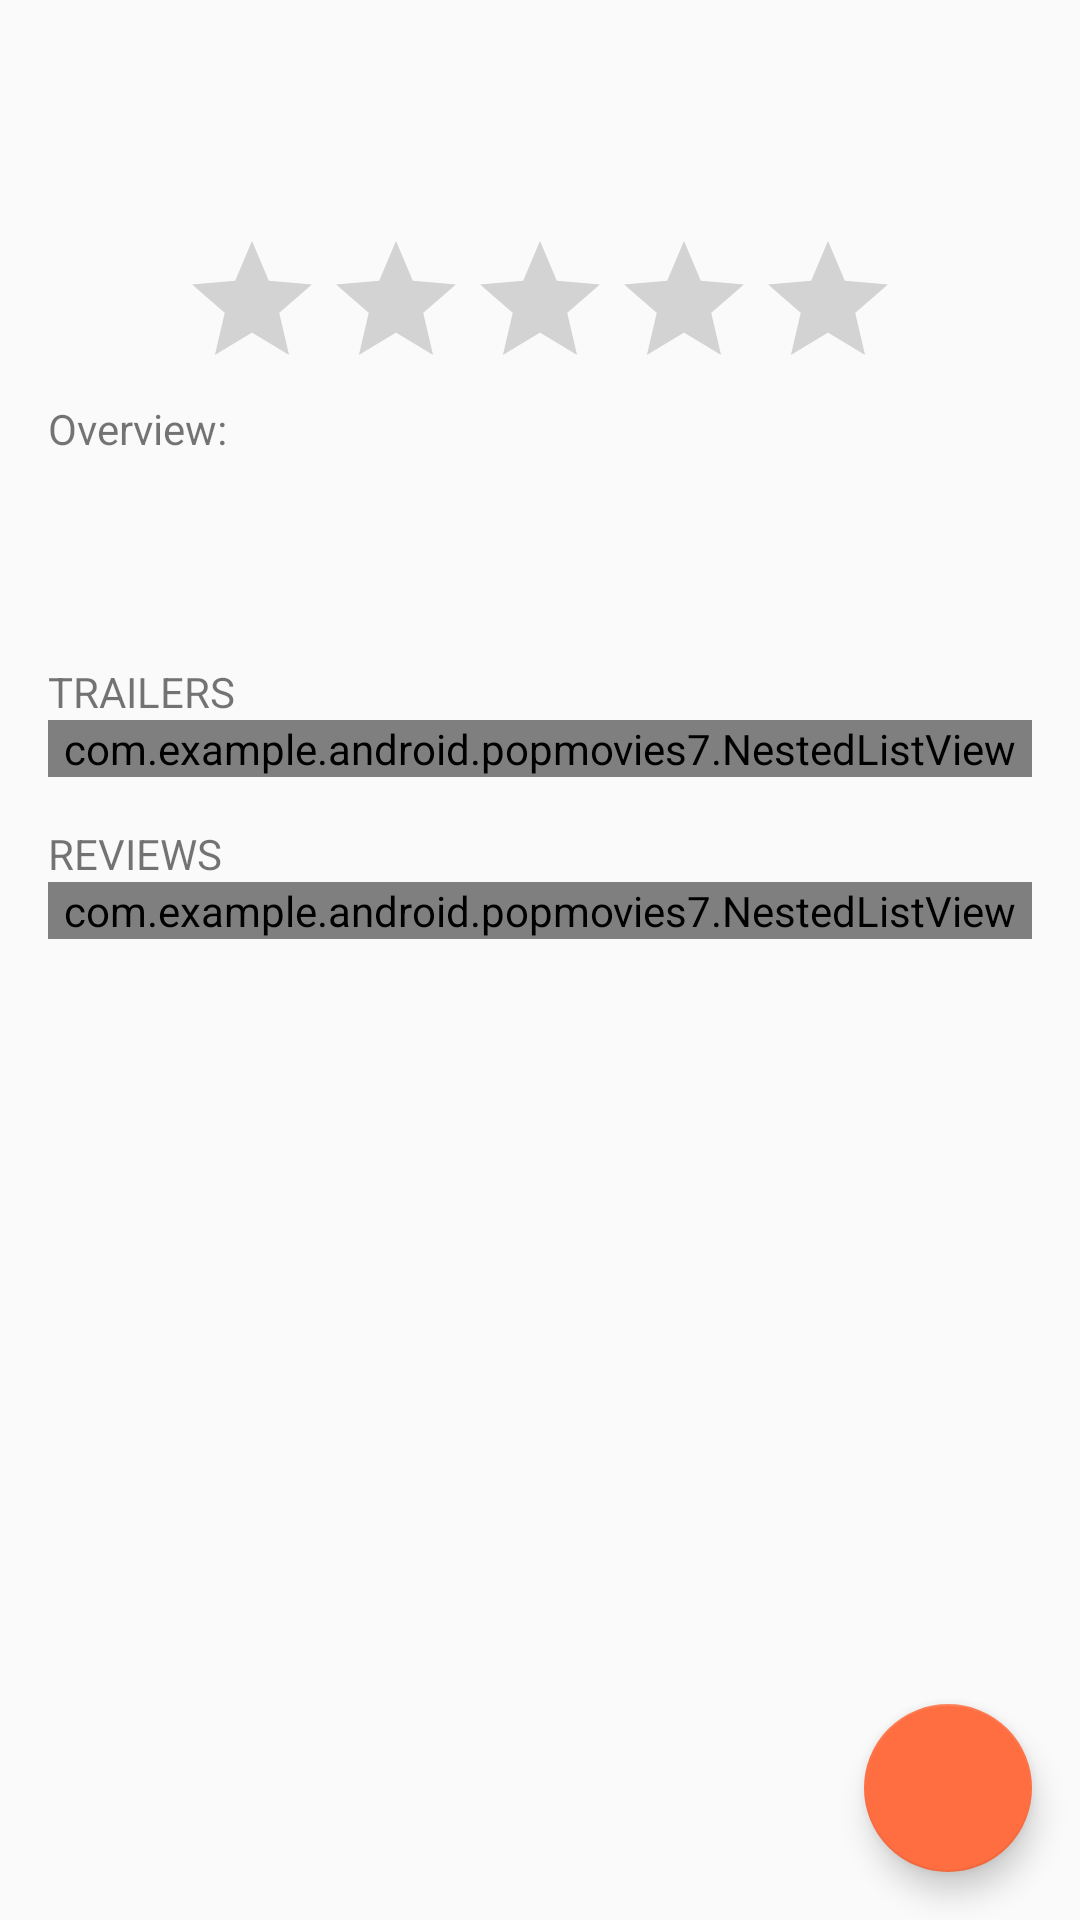

Produce the Android XML layout that renders to this screen, including the resource entries it uses.
<!-- AndroidManifest.xml: application theme AppTheme -->
<!-- res/layout/movie_detail_fragment.xml -->
<android.support.design.widget.CoordinatorLayout
    xmlns:android="http://schemas.android.com/apk/res/android"
    xmlns:app="http://schemas.android.com/apk/res-auto"
    xmlns:tools="http://schemas.android.com/tools"
    android:layout_width="match_parent"
    android:layout_height="match_parent"
    android:fitsSystemWindows="true"
    tools:context=".MainActivity">

<ScrollView
    android:layout_width="match_parent"
    android:layout_height="match_parent"
    android:id="@+id/scrollView_movie"
    xmlns:android="http://schemas.android.com/apk/res/android">




    <LinearLayout
        android:layout_width="match_parent"
        android:layout_height="wrap_content"
        android:layout_marginLeft="@dimen/activity_horizontal_margin"
        android:layout_marginRight="@dimen/activity_horizontal_margin"
        android:layout_marginTop="52dp"
        android:paddingBottom="64dp"
        android:orientation="vertical">


        <ImageView
            android:id="@+id/iv_movie_poster"
            android:layout_width="wrap_content"
            android:layout_height="wrap_content"/>


        <LinearLayout
            android:id="@+id/ratings_bar"
            android:layout_width="match_parent"
            android:layout_height="wrap_content"
            android:orientation="horizontal">

            <TextView
                android:id="@+id/tv_user_rating"
                android:layout_width="wrap_content"
                android:layout_height="wrap_content"
                android:layout_weight="1"
                android:textSize="12sp"/>

            <TextView
                android:id="@+id/tv_tmdb_rating"
                android:layout_width="wrap_content"
                android:layout_height="wrap_content"
                android:layout_weight="1"
                android:textSize="12sp"
                android:gravity="center_horizontal"/>
            <TextView
                android:id="@+id/tv_vote_count"
                android:layout_width="wrap_content"
                android:layout_height="wrap_content"
                android:layout_weight="1"
                android:textSize="12sp"
                android:gravity="end"/>
        </LinearLayout>

        <RatingBar
            android:id="@+id/star_rating_bar"
            android:layout_width="240dp"
            android:layout_height="0dp"
            android:layout_weight="1"
            android:layout_gravity="center"
            android:layout_marginTop="8dp"
            android:numStars="10"
            android:stepSize="0.1" />




            <TextView
                android:id="@+id/tv_overview_label"
                android:layout_width="wrap_content"
                android:layout_height="wrap_content"
                android:layout_marginBottom="16dp"
                android:text="@string/tv_overview_label"/>

            <TextView
                android:id="@+id/tv_overview"
                android:layout_width="match_parent"
                android:layout_height="wrap_content"
                android:textSize="12sp"
                android:layout_marginLeft="16dp"
                android:layout_marginRight="16dp"
                android:layout_marginBottom="4dp"/>

            <TextView
                android:id="@+id/tv_release_date"
                android:layout_width="wrap_content"
                android:layout_height="wrap_content"
                android:layout_marginStart="16dp"
                android:layout_marginLeft="16dp"
                android:layout_marginBottom="16dp"
                android:textSize="12sp"/>
            <TextView
                android:id="@+id/tv_trailer_label"
                android:layout_width="wrap_content"
                android:layout_height="wrap_content"
                android:text="@string/tv_trailer_label"/>

            <com.example.android.popmovies7.NestedListView
                android:id="@+id/listview_trailers"
                android:layout_width="match_parent"
                android:layout_height="match_parent"
                android:layout_marginBottom="16dp"/>

            <TextView
                android:id="@+id/tv_reviews_label"
                android:layout_width="wrap_content"
                android:layout_height="wrap_content"
                android:text="@string/tv_reviews_label"/>

            <com.example.android.popmovies7.NestedListView
                android:id="@+id/listview_reviews"
                android:layout_width="match_parent"
                android:layout_height="match_parent"/>

        </LinearLayout>


</ScrollView>

    <android.support.design.widget.FloatingActionButton
        android:id="@+id/fab"
        android:layout_width="wrap_content"
        android:layout_height="wrap_content"
        android:layout_gravity="bottom|end"
        android:layout_margin="16dp"
        android:src="@drawable/ic_add_movie"/>


</android.support.design.widget.CoordinatorLayout>
<!-- resources referenced by this layout -->
<resources>
  <dimen name="activity_horizontal_margin">16dp</dimen>
  <string name="tv_overview_label">Overview:</string>
  <string name="tv_reviews_label">REVIEWS</string>
  <string name="tv_trailer_label">TRAILERS</string>
  <style name="AppTheme" parent="Theme.AppCompat.Light.NoActionBar">
          
          <item name="colorPrimary">@color/colorPrimary</item>
          <item name="colorPrimaryDark">@color/colorPrimaryDark</item>
          <item name="colorAccent">@color/colorAccent</item>
      </style>
  <color name="colorPrimary">#607D8B</color>
  <color name="colorPrimaryDark">#455A64</color>
  <color name="colorAccent">#FF6E40</color>
</resources>
